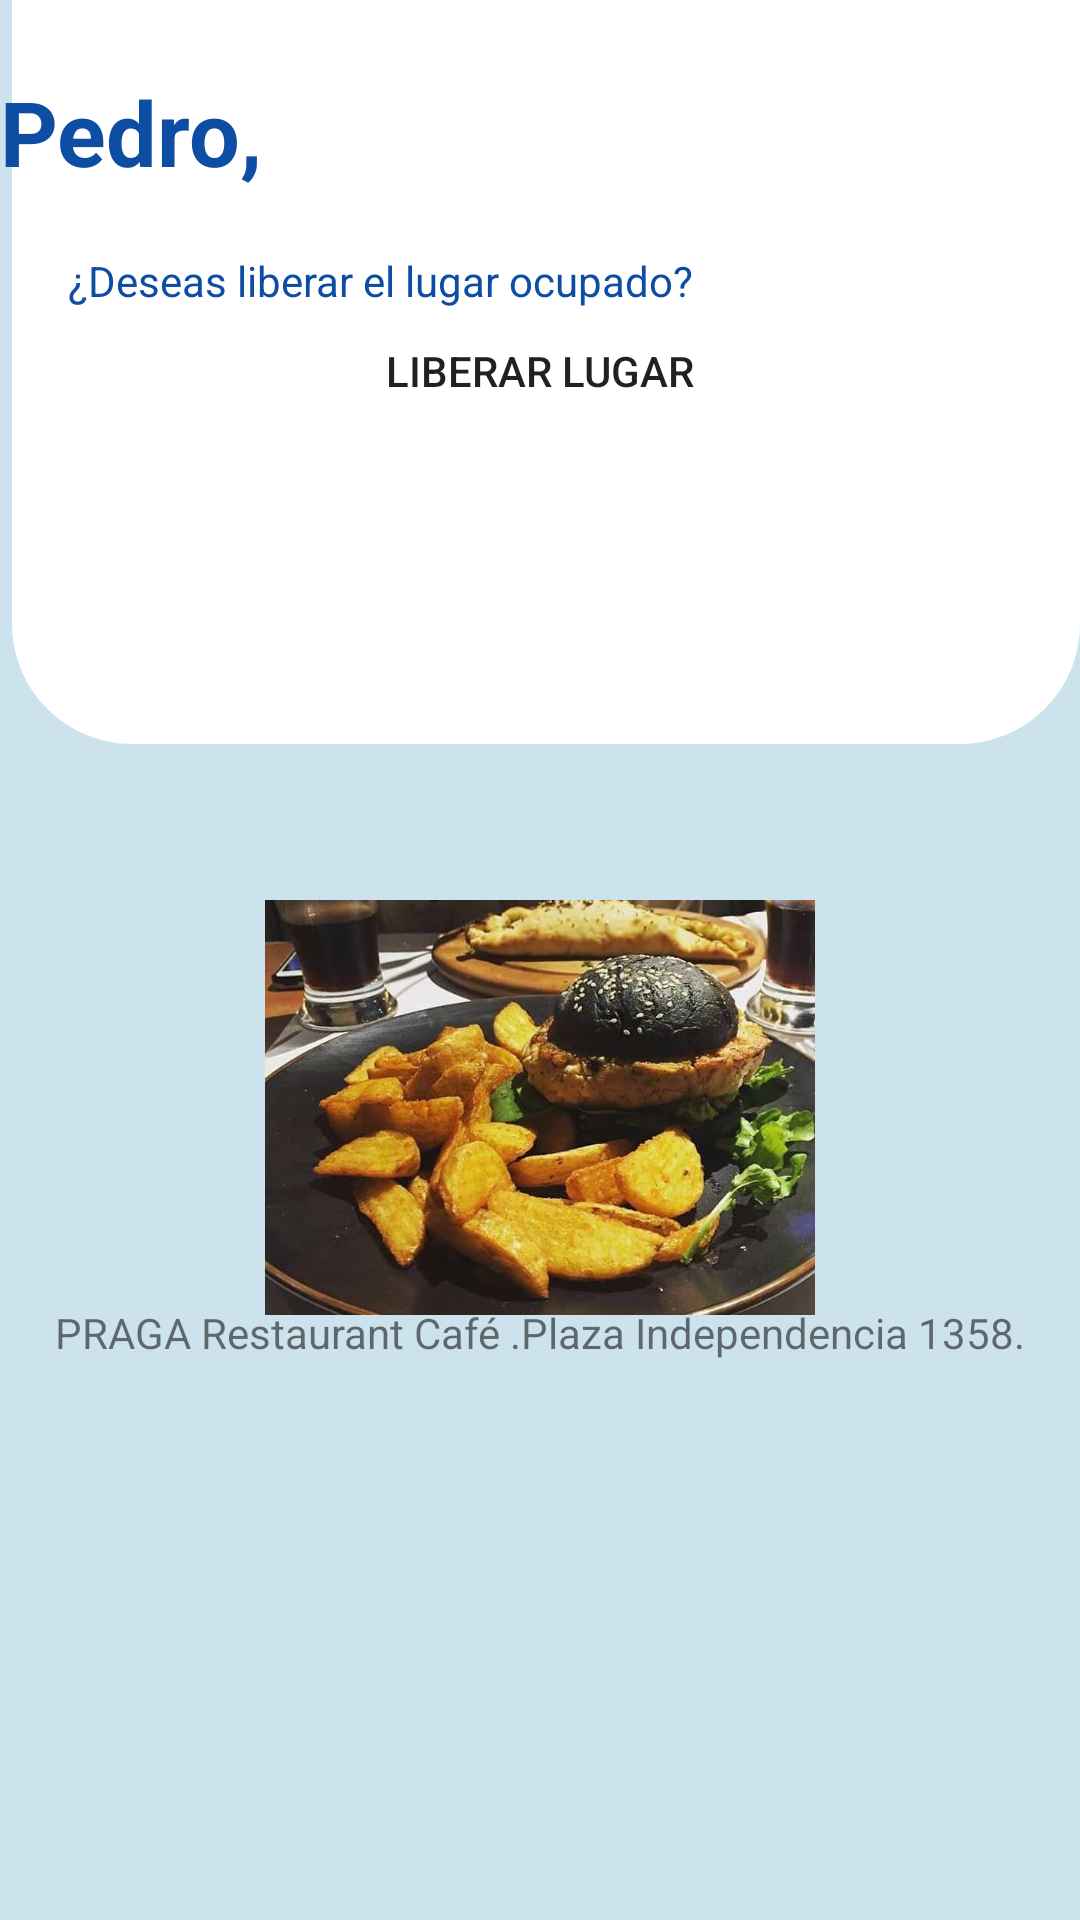

Produce the Android XML layout that renders to this screen, including the resource entries it uses.
<!-- AndroidManifest.xml: application theme Theme.TeLoCuido -->
<!-- res/layout/activity_liberar_lugar.xml -->
<?xml version="1.0" encoding="utf-8"?>
<androidx.constraintlayout.widget.ConstraintLayout xmlns:android="http://schemas.android.com/apk/res/android"
    xmlns:app="http://schemas.android.com/apk/res-auto"
    xmlns:tools="http://schemas.android.com/tools"
    android:layout_width="match_parent"
    android:layout_height="match_parent"
    android:background="#CCE2EC"
    android:orientation="vertical"
    tools:context=".LiberarLugarActivity">

    <LinearLayout
        android:layout_width="wrap_content"
        android:layout_height="wrap_content"
        android:gravity="center_vertical"
        android:orientation="vertical"
        app:layout_constraintEnd_toEndOf="parent"
        app:layout_constraintStart_toStartOf="parent"
        app:layout_constraintTop_toBottomOf="@+id/btnLiberarLugar"
        tools:ignore="MissingConstraints">

        <ImageView
            android:id="@+id/imageView3"
            android:layout_width="match_parent"
            android:layout_height="match_parent"
            android:contentDescription="@string/todo"
            android:foregroundGravity="center_horizontal"
            android:gravity="center_horizontal"
            android:textAlignment="center"
            app:layout_constraintBottom_toTopOf="@+id/textView5"
            app:layout_constraintEnd_toEndOf="parent"
            app:layout_constraintHorizontal_bias="0.516"
            app:layout_constraintStart_toStartOf="parent"
            app:layout_constraintTop_toBottomOf="@+id/textView4"
            app:layout_constraintVertical_bias="0.77"
            app:srcCompat="@drawable/promopraga"
            android:layout_marginTop="150dp"
            tools:ignore="MissingConstraints" />
    </LinearLayout>

    <Button
        android:id="@+id/btnLiberarLugar"
        android:layout_width="313dp"
        android:layout_height="36dp"
        android:background="@drawable/botones"
        android:gravity="center_horizontal"
        android:text="@string/liberar"
        app:layout_constraintBottom_toBottomOf="parent"
        app:layout_constraintEnd_toEndOf="parent"
        app:layout_constraintStart_toStartOf="parent"
        app:layout_constraintTop_toTopOf="parent"
        app:layout_constraintVertical_bias="0.189"
        app:rippleColor="@color/quantum_googgreen800"
        tools:ignore="MissingConstraints" />

    <TextView
        android:id="@+id/textView4"
        android:layout_width="match_parent"
        android:layout_height="248dp"
        android:layout_marginStart="4dp"
        android:layout_marginLeft="4dp"
        android:background="@drawable/corners"
        app:layout_constraintStart_toStartOf="parent"
        tools:ignore="MissingConstraints"
        tools:layout_editor_absoluteY="4dp" />

    <TextView
        android:id="@+id/textView6"
        android:layout_width="318dp"
        android:layout_height="27dp"
        android:layout_marginTop="84dp"
        android:text="@string/desea_liberar_el_lugar"
        android:textColor="@color/colorPrimary"

        android:textSize="14sp"
        app:layout_constraintEnd_toEndOf="parent"
        app:layout_constraintHorizontal_bias="0.537"
        app:layout_constraintStart_toStartOf="parent"
        app:layout_constraintTop_toTopOf="@+id/textView4"
        tools:ignore="MissingConstraints" />

    <TextView
        android:id="@+id/textView5"
        android:layout_width="wrap_content"
        android:layout_height="wrap_content"
        android:text="@string/Promo_Liberar_lugar"
        app:layout_constraintBottom_toBottomOf="parent"
        app:layout_constraintEnd_toEndOf="parent"
        app:layout_constraintStart_toStartOf="parent"
        app:layout_constraintTop_toBottomOf="@+id/textView4"
        tools:ignore="MissingConstraints" />

    <TextView
        android:id="@+id/nombeusr"
        android:layout_width="wrap_content"
        android:layout_height="wrap_content"
        android:text="@string/NombreUSR_Liberar_Lugar"
        android:textColor="@color/colorPrimary"
        android:textSize="30sp"
        android:textStyle="bold"
        app:layout_constraintBottom_toTopOf="@+id/textView6"
        app:layout_constraintTop_toTopOf="@+id/textView4"
        app:layout_constraintVertical_bias="0.545"
        tools:ignore="MissingConstraints"
        tools:layout_editor_absoluteX="43dp" />




</androidx.constraintlayout.widget.ConstraintLayout>
<!-- resources referenced by this layout -->
<resources>
  <color name="colorPrimary">#0E4DA4</color>
  <!-- drawable botones (drawable) -->
  <?xml version="1.0" encoding="utf-8"?>
  <shape xmlns:android="http://schemas.android.com/apk/res/android" android:shape="rectangle">
      <gradient android:startColor="@color/quantum_googgreen" android:endColor="@color/white" android:type="linear"/>
  
      <corners android:radius="50dp"/>
  </shape>
  <!-- drawable corners (drawable) -->
  <?xml version="1.0" encoding="utf-8"?>
  <shape xmlns:android="http://schemas.android.com/apk/res/android">
      <solid android:color="@color/white"/>
      <corners android:bottomLeftRadius="40dp" android:bottomRightRadius="40dp"/>
  
  </shape>
  <!-- drawable promopraga: png bitmap (drawable, 586741 bytes) -->
  <string name="NombreUSR_Liberar_Lugar">Pedro,</string>
  <string name="Promo_Liberar_lugar">PRAGA Restaurant Café .Plaza Independencia 1358.</string>
  <string name="desea_liberar_el_lugar">"¿Deseas liberar el lugar ocupado?"</string>
  <string name="liberar">Liberar Lugar</string>
  <string name="todo">TODO</string>
  <style name="Theme.TeLoCuido" parent="Theme.MaterialComponents.DayNight.DarkActionBar">
          
          <item name="colorPrimary">@color/purple_500</item>
          <item name="colorPrimaryVariant">@color/purple_700</item>
          <item name="colorOnPrimary">@color/white</item>
          
          <item name="colorSecondary">@color/teal_200</item>
          <item name="colorSecondaryVariant">@color/teal_700</item>
          <item name="colorOnSecondary">@color/black</item>
          
          <item name="android:statusBarColor" tools:targetApi="l">?attr/colorPrimaryVariant</item>
          
      </style>
  <color name="white">#FFFFFFFF</color>
  <color name="purple_500">#FF6200EE</color>
  <color name="purple_700">#FF3700B3</color>
  <color name="teal_200">#FF03DAC5</color>
  <color name="teal_700">#FF018786</color>
  <color name="black">#FF000000</color>
</resources>
